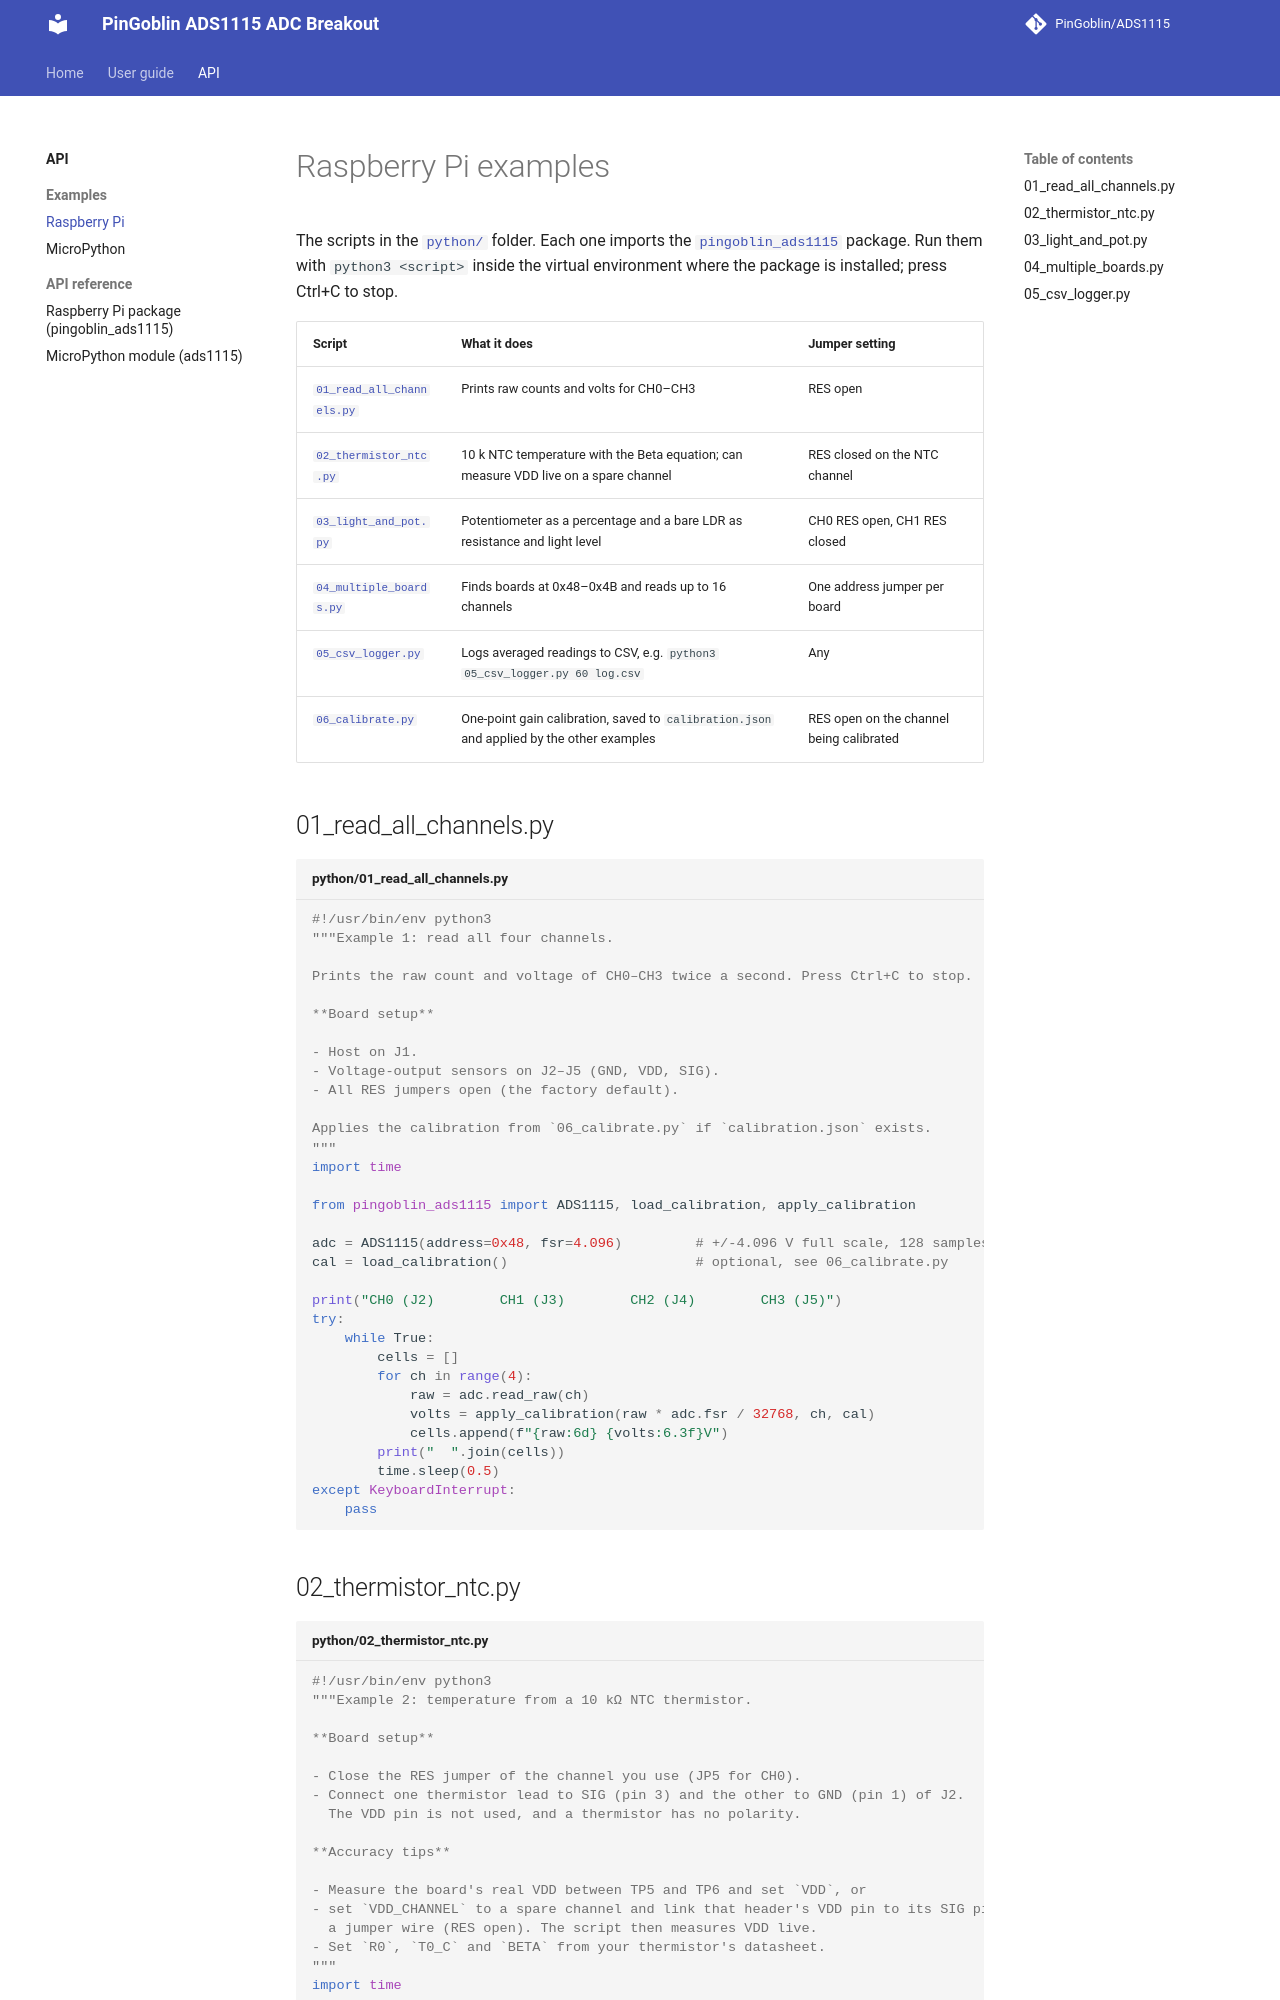

repository: PinGoblin/ADS1115 · page: api/examples-python/index.html · generator: mkdocs

# Raspberry Pi examples

The scripts in the [`python/`](https://github.com/PinGoblin/ADS1115/tree/main/python) folder. Each one imports the [`pingoblin_ads1115`](reference/pingoblin_ads1115.md) package. Run them with `python3 <script>` inside the virtual environment where the package is installed; press Ctrl+C to stop.
